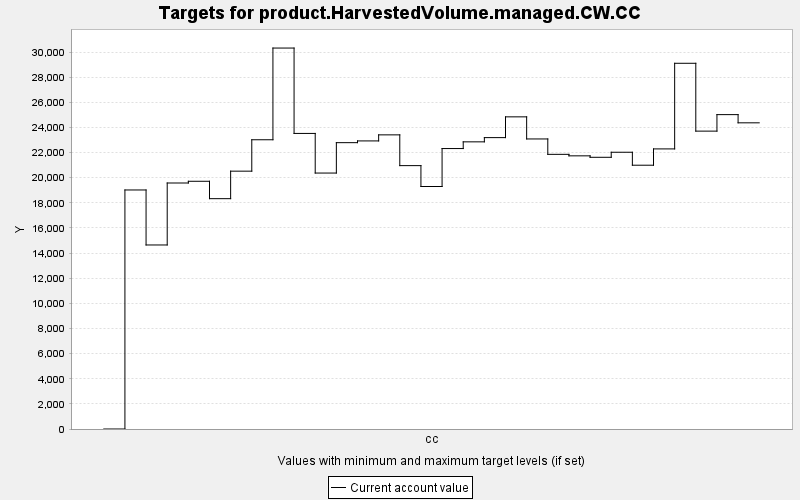

Data behind this chart, as committed beside it:
TARGET, PERIOD, YEAR, PERIODWIDTH, MINIMUM, MAXIMUM, MINWEIGHT, MAXWEIGHT, CURRENT, SUMMARY
product.HarvestedVolume.managed.CW.CC, 0, 0, 10.0, 0.0, 10000, 1.0, 1.0, 0.0, 0.0
product.HarvestedVolume.managed.CW.CC, 1, 10, 10.0, 0.0, 10000, 1.0, 1.0, 19025, 0.0
product.HarvestedVolume.managed.CW.CC, 2, 20, 10.0, 0.0, 10000, 1.0, 1.0, 14647, 0.0
product.HarvestedVolume.managed.CW.CC, 3, 30, 10.0, 0.0, 10000, 1.0, 1.0, 19580, 0.0
product.HarvestedVolume.managed.CW.CC, 4, 40, 10.0, 0.0, 10000, 1.0, 1.0, 19717, 0.0
product.HarvestedVolume.managed.CW.CC, 5, 50, 10.0, 0.0, 10000, 1.0, 1.0, 18333, 0.0
product.HarvestedVolume.managed.CW.CC, 6, 60, 10.0, 0.0, 10000, 1.0, 1.0, 20522, 0.0
product.HarvestedVolume.managed.CW.CC, 7, 70, 10.0, 0.0, 10000, 1.0, 1.0, 23021, 0.0
product.HarvestedVolume.managed.CW.CC, 8, 80, 10.0, 0.0, 10000, 1.0, 1.0, 30321, 0.0
product.HarvestedVolume.managed.CW.CC, 9, 90, 10.0, 0.0, 10000, 1.0, 1.0, 23525, 0.0
product.HarvestedVolume.managed.CW.CC, 10, 100, 10.0, 0.0, 10000, 1.0, 1.0, 20372, 0.0
product.HarvestedVolume.managed.CW.CC, 11, 110, 10.0, 0.0, 10000, 1.0, 1.0, 22790, 0.0
product.HarvestedVolume.managed.CW.CC, 12, 120, 10.0, 0.0, 10000, 1.0, 1.0, 22929, 0.0
product.HarvestedVolume.managed.CW.CC, 13, 130, 10.0, 0.0, 10000, 1.0, 1.0, 23411, 0.0
product.HarvestedVolume.managed.CW.CC, 14, 140, 10.0, 0.0, 10000, 1.0, 1.0, 20963, 0.0
product.HarvestedVolume.managed.CW.CC, 15, 150, 10.0, 0.0, 10000, 1.0, 1.0, 19301, 0.0
product.HarvestedVolume.managed.CW.CC, 16, 160, 10.0, 0.0, 10000, 1.0, 1.0, 22322, 0.0
product.HarvestedVolume.managed.CW.CC, 17, 170, 10.0, 0.0, 10000, 1.0, 1.0, 22855, 0.0
product.HarvestedVolume.managed.CW.CC, 18, 180, 10.0, 0.0, 10000, 1.0, 1.0, 23192, 0.0
product.HarvestedVolume.managed.CW.CC, 19, 190, 10.0, 0.0, 10000, 1.0, 1.0, 24845, 0.0
product.HarvestedVolume.managed.CW.CC, 20, 200, 10.0, 0.0, 10000, 1.0, 1.0, 23086, 0.0
product.HarvestedVolume.managed.CW.CC, 21, 210, 10.0, 0.0, 10000, 1.0, 1.0, 21861, 0.0
product.HarvestedVolume.managed.CW.CC, 22, 220, 10.0, 0.0, 10000, 1.0, 1.0, 21741, 0.0
product.HarvestedVolume.managed.CW.CC, 23, 230, 10.0, 0.0, 10000, 1.0, 1.0, 21626, 0.0
product.HarvestedVolume.managed.CW.CC, 24, 240, 10.0, 0.0, 10000, 1.0, 1.0, 22028, 0.0
product.HarvestedVolume.managed.CW.CC, 25, 250, 10.0, 0.0, 10000, 1.0, 1.0, 20996, 0.0
product.HarvestedVolume.managed.CW.CC, 26, 260, 10.0, 0.0, 10000, 1.0, 1.0, 22293, 0.0
product.HarvestedVolume.managed.CW.CC, 27, 270, 10.0, 0.0, 10000, 1.0, 1.0, 29108, 0.0
product.HarvestedVolume.managed.CW.CC, 28, 280, 10.0, 0.0, 10000, 1.0, 1.0, 23709, 0.0
product.HarvestedVolume.managed.CW.CC, 29, 290, 10.0, 0.0, 10000, 1.0, 1.0, 25022, 0.0
product.HarvestedVolume.managed.CW.CC, 30, 300, 10.0, 0.0, 10000, 1.0, 1.0, 24369, 0.0
